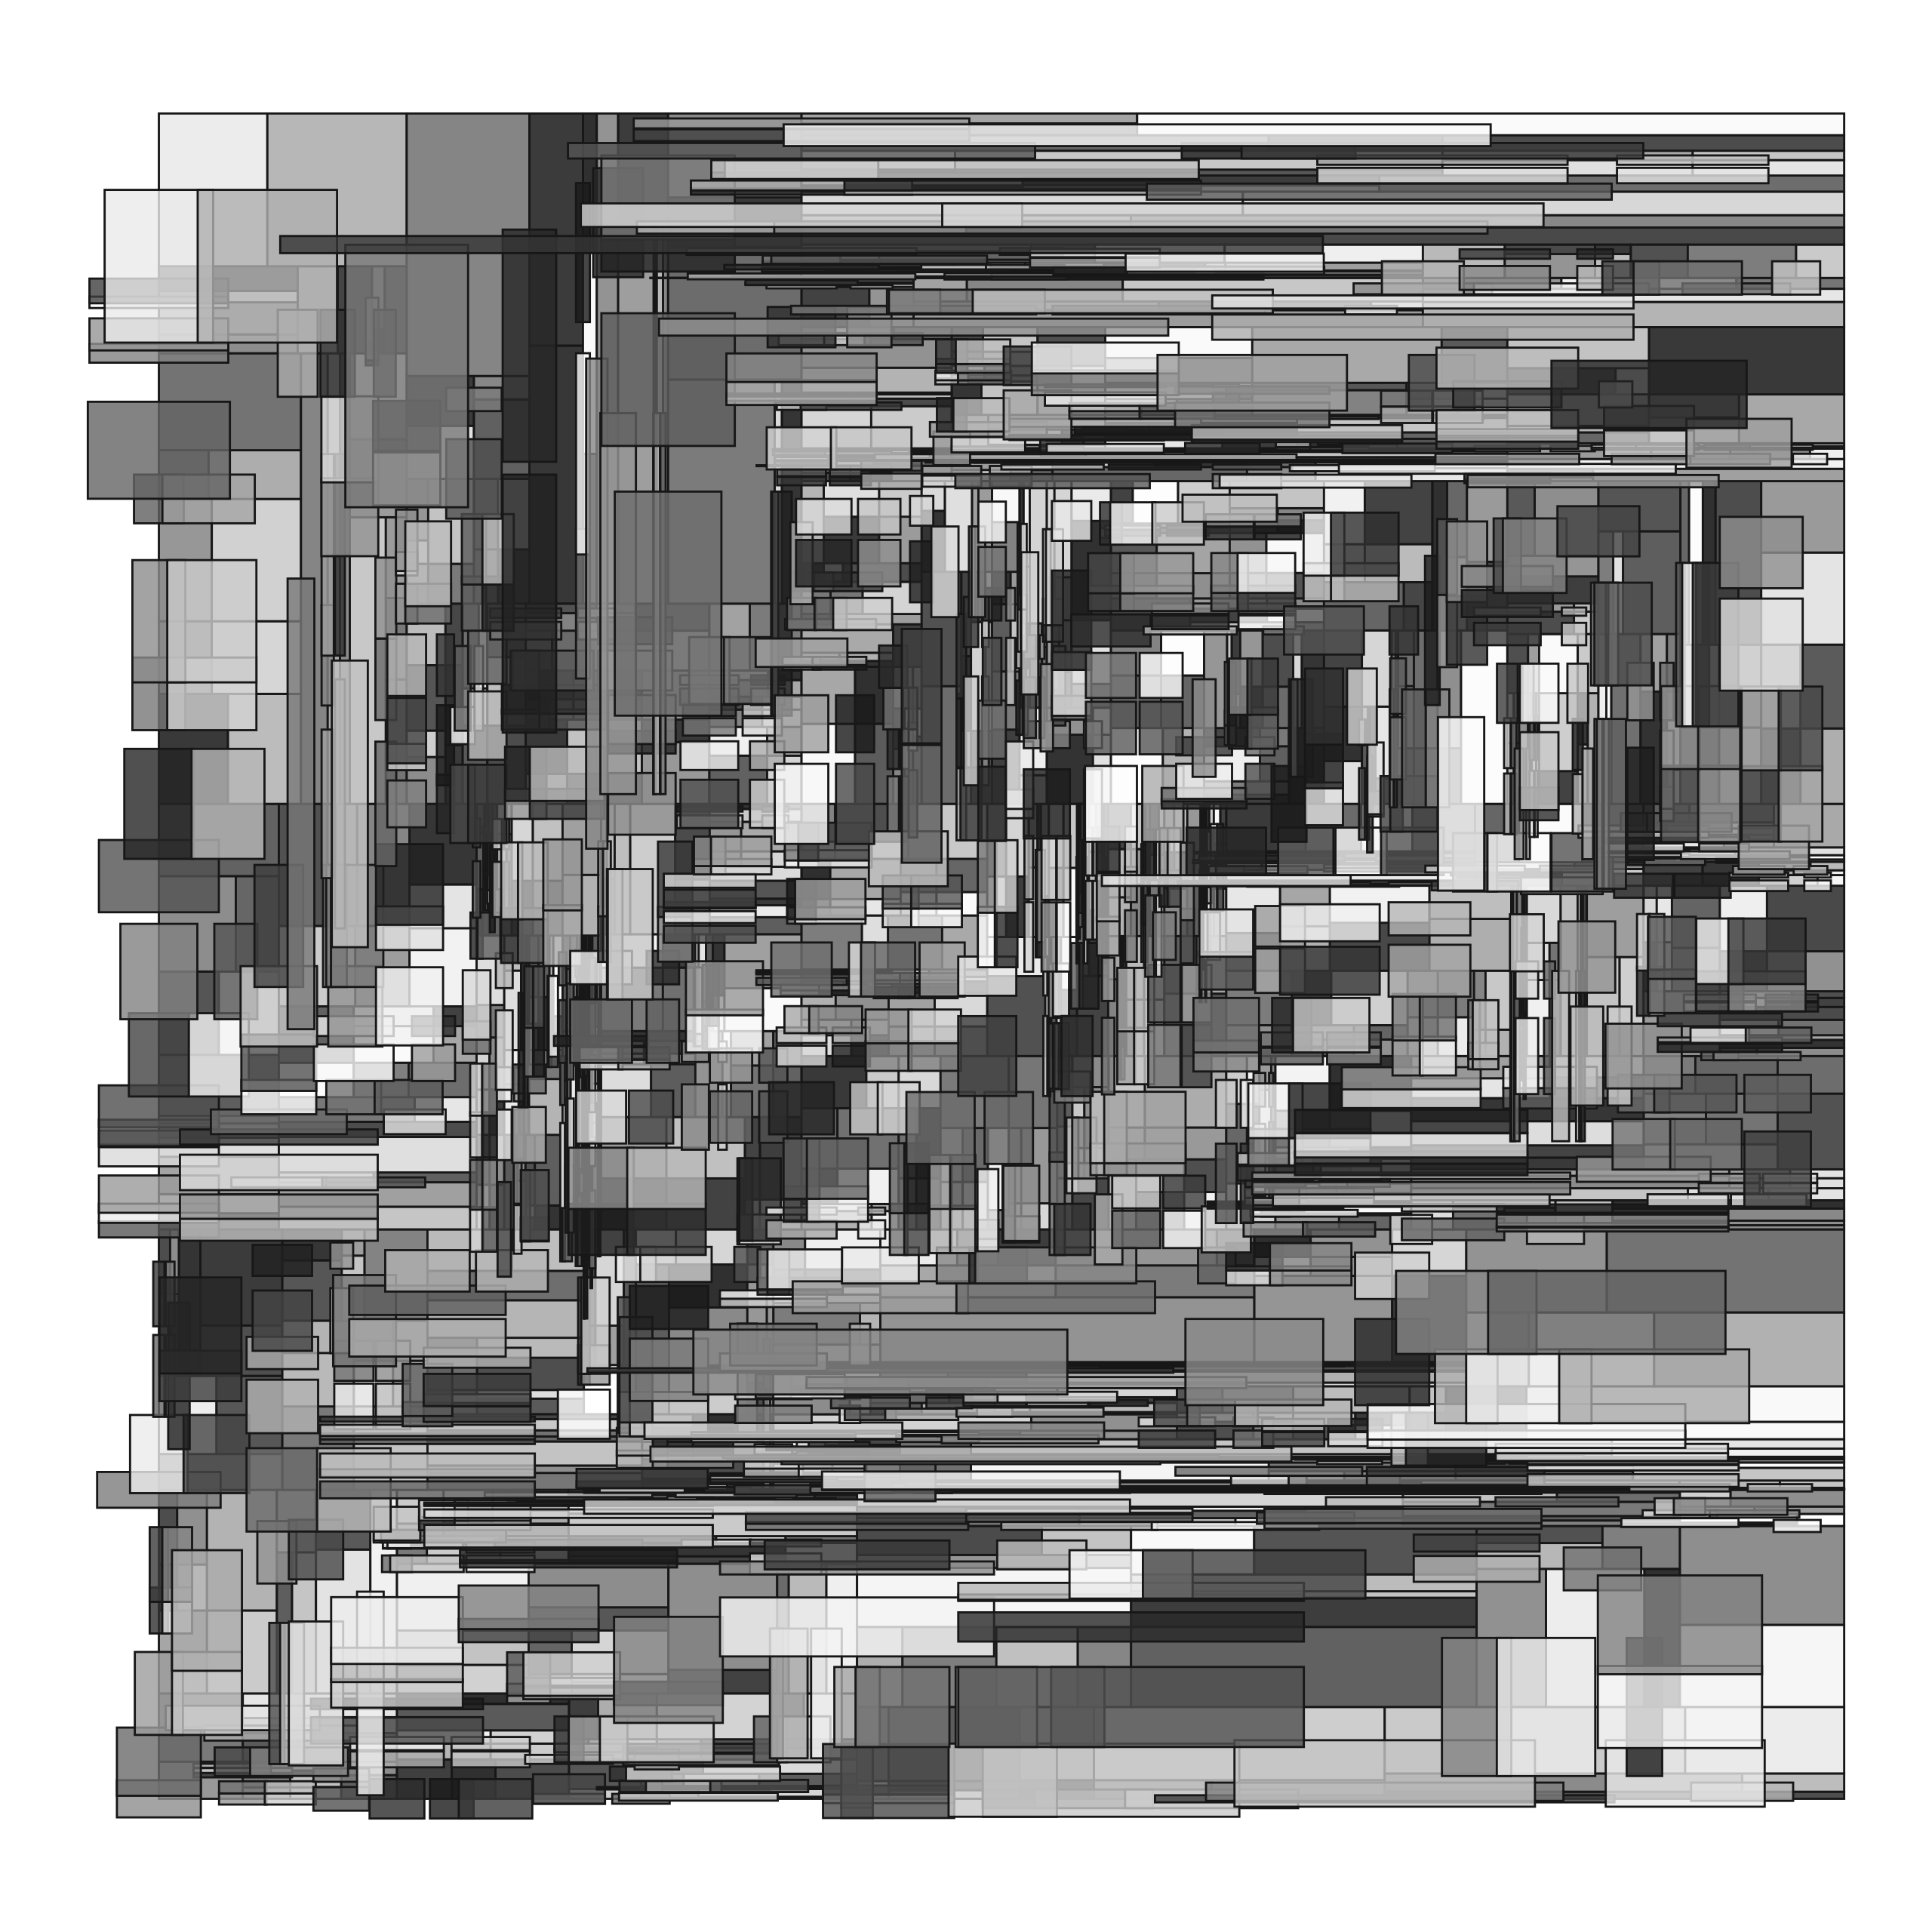

Generate this figure with R:
library(tidyverse)
library(camcorder)

gg_record(here::here("genuary/genuary-temp/"), width = 8, height = 8, dpi = 320)

# Set seed for reproducibility
set.seed(999)

# Enhanced subdivision function
subdivide <- function(x, y, width, height, depth = 0, max_depth = 4) {
  # Calculate distance from center (0.5, 0.5) to current rectangle's center
  center_x <- x + width/2
  center_y <- y + height/2
  dist_from_center <- sqrt((center_x - 0.5)^2 + (center_y - 0.5)^2)
  
  # Adjust max_depth based on distance from center
  # More subdivisions near center, fewer at edges
  local_max_depth <- max_depth + round(runif(1, -1, 1)) - round(dist_from_center * 8)
  
  if (depth >= local_max_depth || (width < 0.05 && height < 0.05)) {
    # Add some rotation to the final shapes
    # More rotation for shapes further from center
    angle <- runif(1, -15, 15) * (1 + dist_from_center)
    
    return(tibble(
      x = x,
      y = y,
      width = width,
      height = height,
      depth = depth,
      id = runif(1),
      angle = angle,
      center_x = center_x,
      center_y = center_y,
      visible = TRUE,
      dist_from_center = dist_from_center
    ))
  }
  
  # Adjust split probabilities based on distance from center
  # Prefer more complex splits near center
  split_probs <- if(dist_from_center < 0.3) {
    c(0.3, 0.3, 0.4)  # More diagonal splits near center
  } else {
    c(0.4, 0.4, 0.2)  # More regular splits away from center
  }
  
  split_type <- sample(c("vertical", "horizontal", "diagonal"), 
                      1, 
                      prob = split_probs)
  
  # Vary split points based on distance from center
  position_factor <- sin(x * pi) * cos(y * pi)
  split_range <- 0.2 + abs(position_factor) * 0.3 * (1 - dist_from_center)  # More variation near center
  
  split_point <- runif(1, 0.5 - split_range, 0.5 + split_range)
  
  # Create current rectangle with visible = FALSE since it will be split
  current_rect <- tibble(
    x = x,
    y = y,
    width = width,
    height = height,
    depth = depth,
    id = runif(1),
    angle = 0,
    center_x = center_x,
    center_y = center_y,
    visible = FALSE,
    dist_from_center = dist_from_center
  )
  
  children <- if (split_type == "vertical") {
    bind_rows(
      subdivide(x, y, width * split_point, height, depth + 1, max_depth),
      subdivide(x + width * split_point, y, width * (1 - split_point), height, depth + 1, max_depth)
    )
  } else if (split_type == "horizontal") {
    bind_rows(
      subdivide(x, y, width, height * split_point, depth + 1, max_depth),
      subdivide(x, y + height * split_point, width, height * (1 - split_point), depth + 1, max_depth)
    )
  } else {
    # Diagonal split - create four smaller rectangles
    mid_x <- x + width * split_point
    mid_y <- y + height * split_point
    
    bind_rows(
      subdivide(x, y, width * split_point, height * split_point, depth + 1, max_depth),
      subdivide(mid_x, y, width * (1 - split_point), height * split_point, depth + 1, max_depth),
      subdivide(x, mid_y, width * split_point, height * (1 - split_point), depth + 1, max_depth),
      subdivide(mid_x, mid_y, width * (1 - split_point), height * (1 - split_point), depth + 1, max_depth)
    )
  }
  
  bind_rows(current_rect, children)
}

# Generate the subdivision data
rectangles <- subdivide(0, 0, 1, 1, max_depth = 12)  # Increased max_depth for more detail

# Create the visualization with only visible rectangles
ggplot() +
  # Base rectangles
  geom_rect(data = filter(rectangles, visible),
    aes(
      xmin = x,
      ymin = y,
      xmax = x + width,
      ymax = y + height,
      fill = id
    ),
    alpha = 0.9,
    linewidth = 0.3, color = "grey9"
  ) +
  # Add some rotation to smaller rectangles
  geom_rect(data = filter(rectangles, visible & (width < 0.1 | height < 0.1)),
    aes(
      xmin = x - width/2,
      ymin = y - height/2,
      xmax = x + width/2,
      ymax = y + height/2,
      fill = id
    ),
    alpha = 0.8,
    linewidth = 0.3, color = "grey9"
  ) +
  scale_fill_gradientn(
    colors = c("grey9", "white"),  # Reversed color scheme
    guide = "none"
  ) +
  coord_fixed() +
  theme_void() +
  theme(
    plot.background = element_rect(fill = "white", color = NA)
  )
